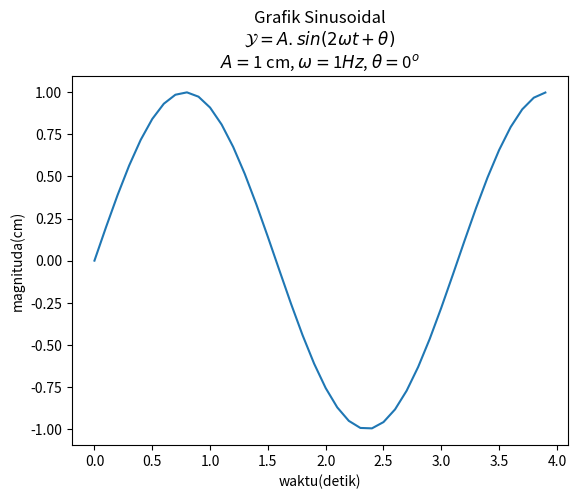

This chart was generated by the following Python code:
# author github.com/kelasterbuka

import matplotlib.pyplot as plt
import numpy as np

# membuat data

def sinusGenerator(amplitudo,frekuensi,tAkhir,theta):
	t = np.arange(0,tAkhir,0.1)
	y = amplitudo * np.sin(2*frekuensi*t + np.deg2rad(theta))
	return t,y

amplitudo = 1
frekuensi = 1
theta = 0
tAkhir = 4

t,y = sinusGenerator(amplitudo,frekuensi,tAkhir,theta)

# membuat plot

judul = 'Grafik Sinusoidal\n'
rumus = r'$ \mathcal{Y}  = A.sin(2 \omega t + \theta)$' + '\n'
parameter1 = r'$ A = $' + str(amplitudo) + ' cm, '
parameter2 = r'$ \omega = $' + str(frekuensi) + r'$ \mathit{Hz}$' +', '
parameter3 = r'$ \theta = $' + str(theta) + r'$^{o} $'

plt.plot(t,y)

plt.title(judul + rumus + parameter1 + parameter2 + parameter3)

plt.xlabel('waktu(detik)')
plt.ylabel('magnituda(cm)')


# menampilkan plot

plt.show()